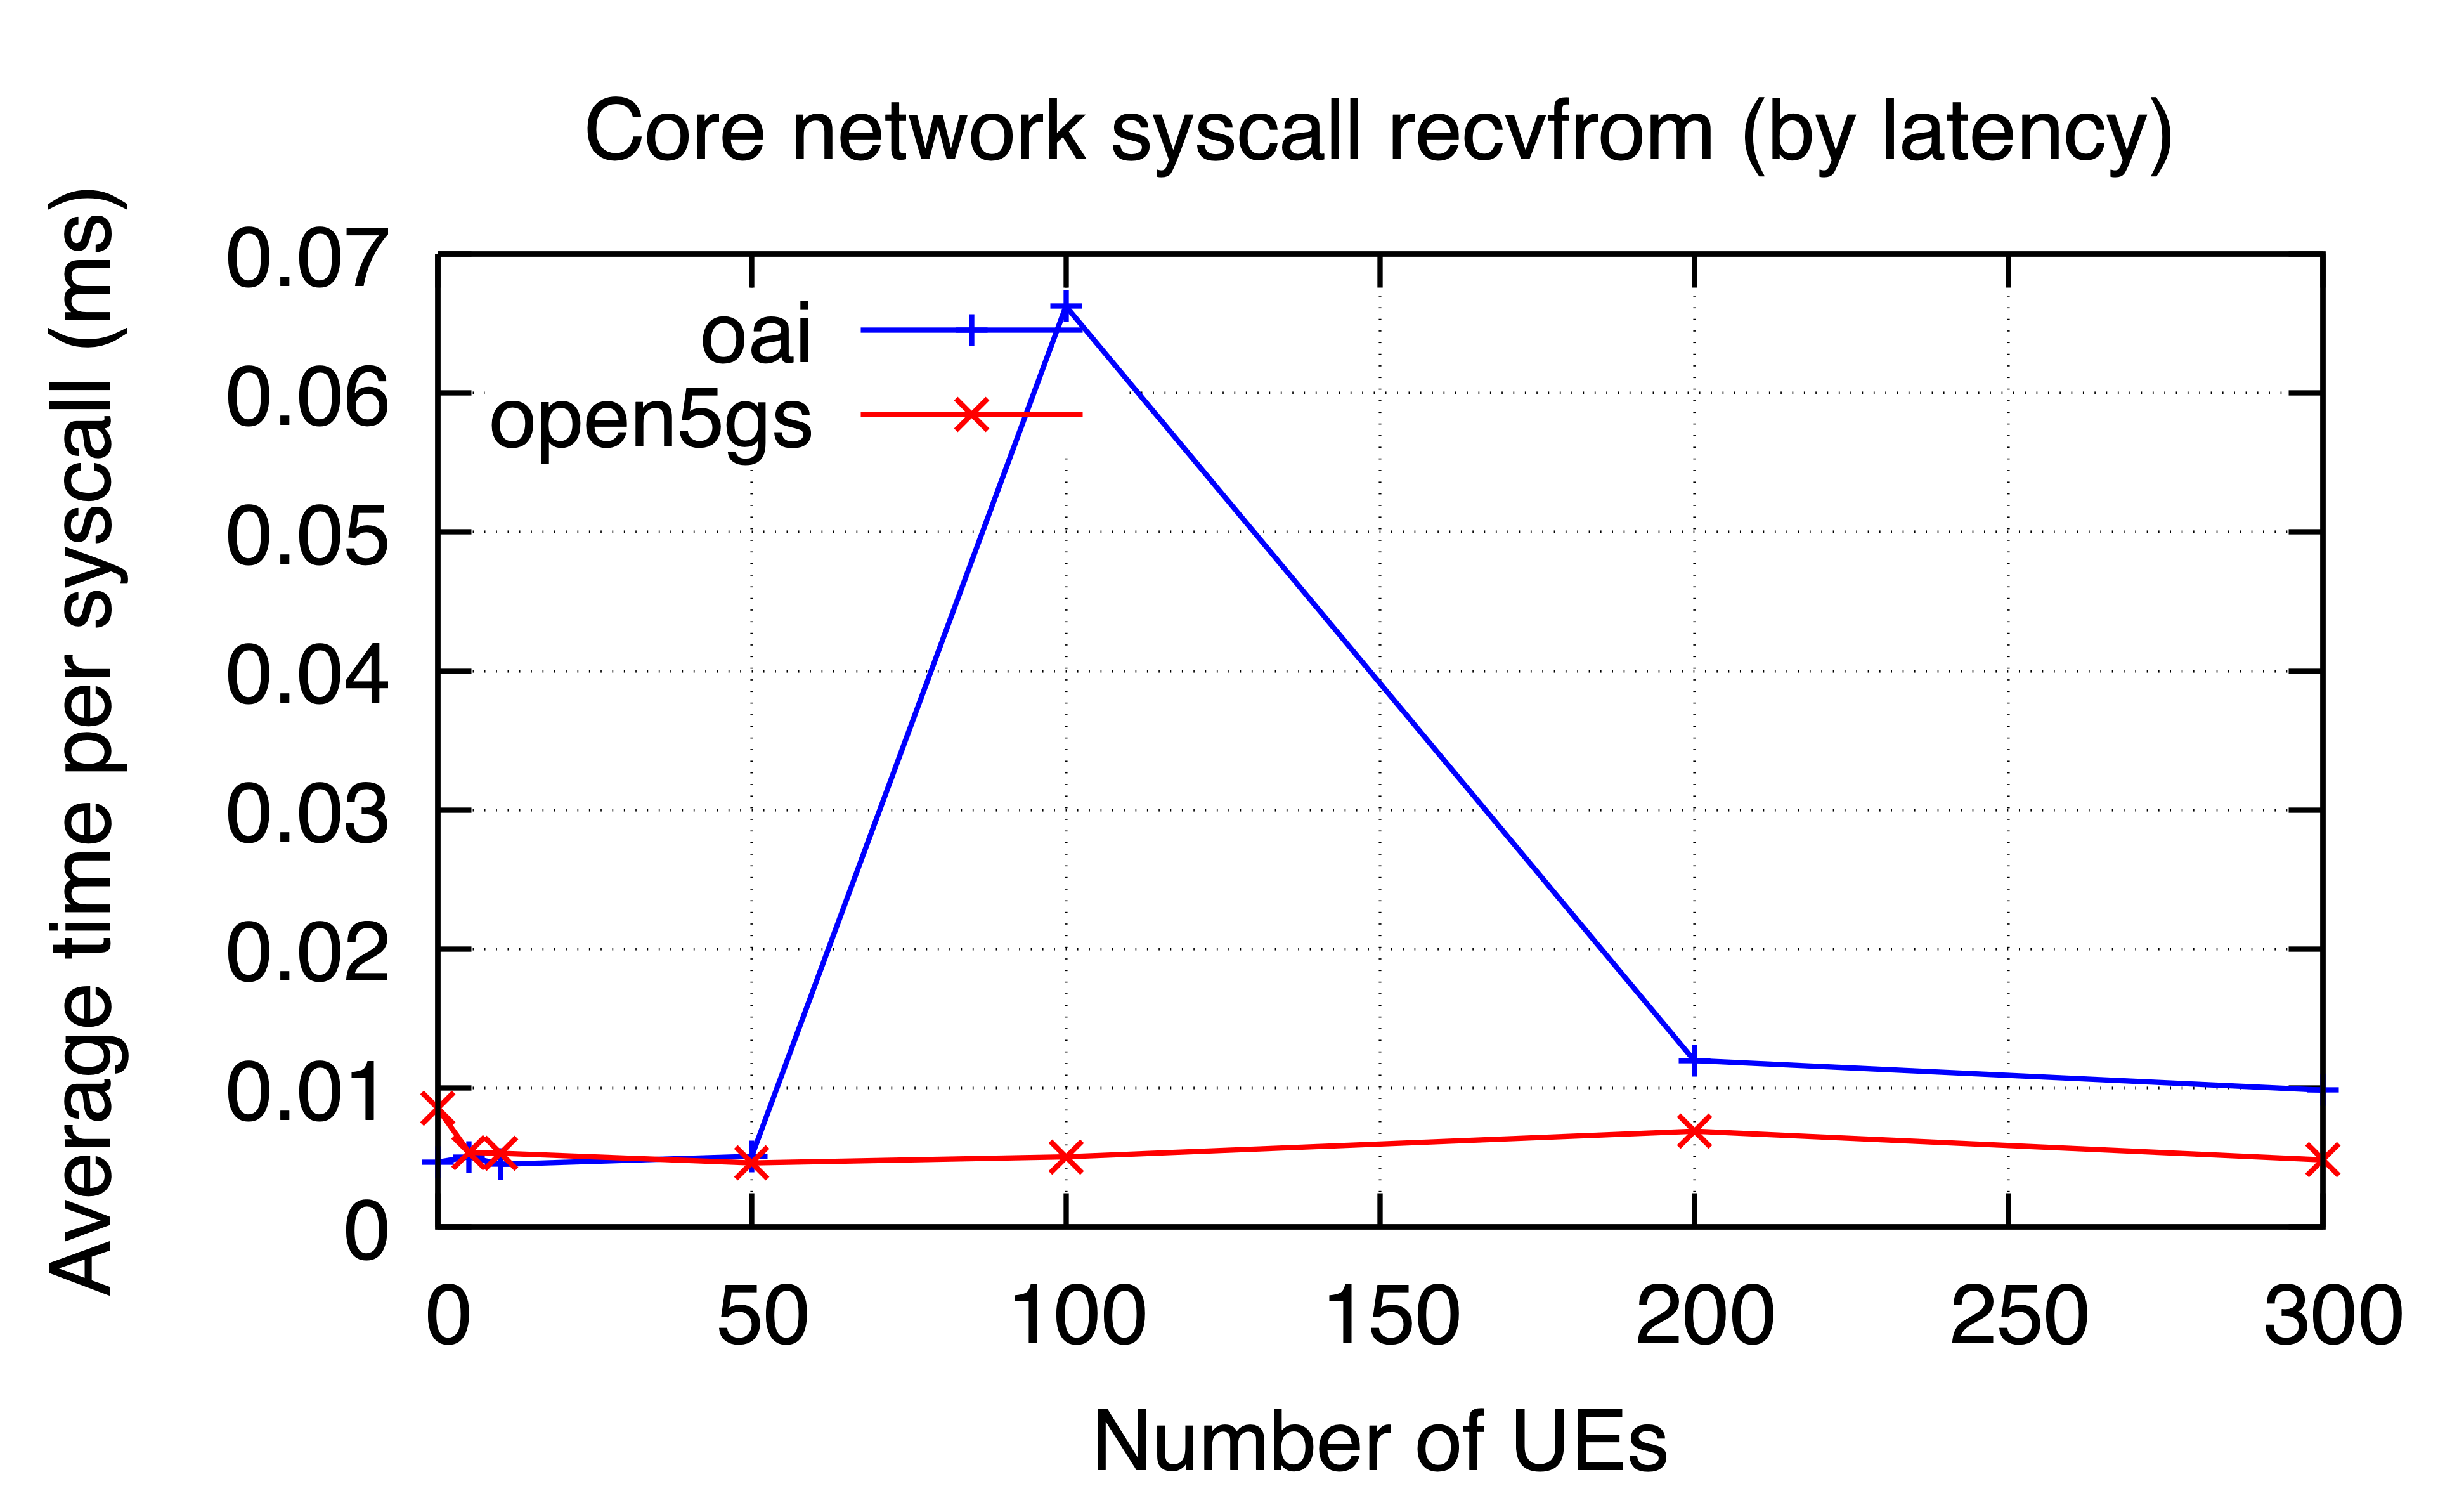

Data behind this chart, as committed beside it:
ues, oai, open5gs
0, 0.004671, 0.008551
5, 0.005049, 0.005373
10, 0.004514, 0.005309
50, 0.005089, 0.004613
100, 0.06624, 0.005053
200, 0.01198, 0.006896
300, 0.009848, 0.004832
